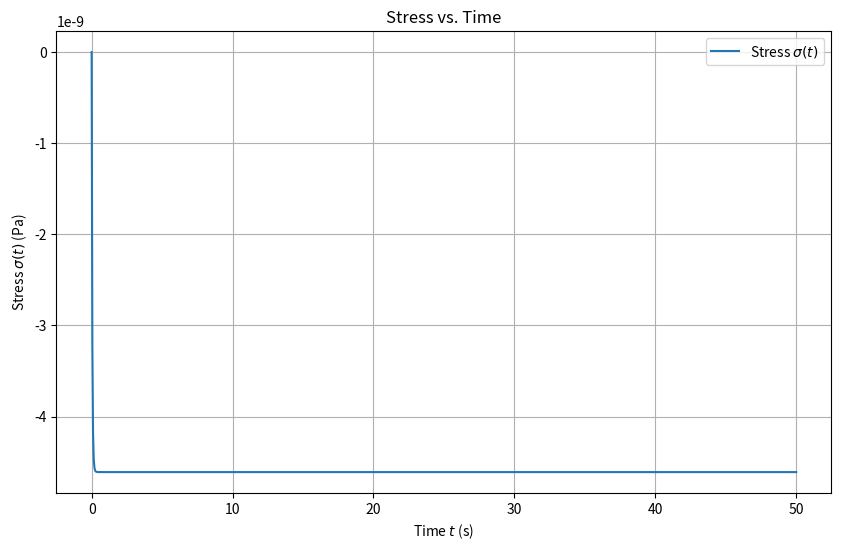

Recreate this plot in Python.
import numpy as np
import matplotlib.pyplot as plt

# Constants
a = 0.2957  # 1/s
b = 6.937
c = 1.676e3  # K
H = 22.380e3  # K
TB = 779.9  # K
k = -1.231e8  # 1/s
E0 = 70e9  # Pa
λ = 0.7012  # s

# Time array
t = np.linspace(0.0, 50.0, 1000)

# Constants A1 to A5
A1 = (-1 / (λ * E0 * k)) * np.exp((H * (H - 2 * c)) / (TB * (H - c)))
A2 = c / (a * λ * TB * (H - c))
A3 = -H / c
A4 = -np.exp(-H * c / (TB * (H - c)))
A5 = A2 * np.exp(H / TB)

# Analytical solution for stress σ(t)
σ_t = A1 * (
    np.exp(A5 * b * TB * (a * t + b)**A3 - A5 * TB * b**(A3 + 1) + A5 * t * a * TB * (a * t + b)**A3 - A2 * H * a * λ) + A4
)

# Plotting the results
plt.figure(figsize=(10, 6))
plt.plot(t, σ_t, label='Stress $\sigma(t)$')
plt.xlabel('Time $t$ (s)')
plt.ylabel('Stress $\sigma(t)$ (Pa)')
plt.title('Stress vs. Time')
plt.legend()
plt.grid(True)
plt.show()
